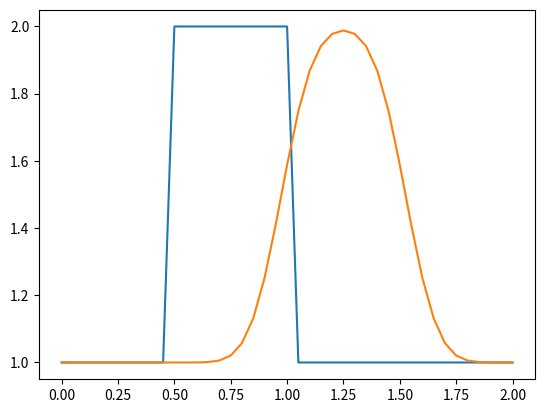

Write the Python code that produced this figure.
"""Step 1 of the online CFD course of Lorena Barbara.

Practice the step 1 of online CFD course of Lorena Barbara called 12 steps to
Navier-Stokes equations:
1D Linear Convection
step1.py

Created on: 2017-09-27
Author: Syed Ahmad Raza
"""

import numpy as np
import matplotlib.pyplot as plt
# import time
# import sys

nx = 41             # number of grid points
dx = 2 / (nx-1)     # distance between any pair of adjacent grid points
nt = 20             # nt is the number of timesteps we want to calculate
dt = .025           # dt is the amount of time each timestep covers (delta t)
c = 1               # assume wavespeed of c = 1

u = np.ones(nx)     # numpy function ones()
# set u = 2 between 0.5 and 1 as per our initial conditions
u[int(.5 / dx):int(1 / dx + 1)] = 2

plt.plot(np.linspace(0, 2, nx), u)

un = np.ones(nx)    # initialize a temporary array

for n in range(nt):     # loop for values of n from 0 to nt; run nt times
    un = u.copy()       # copy the existing values of u into un
    for i in range(1, nx):
        u[i] = un[i] - c * dt / dx * (un[i] - un[i-1])

plt.plot(np.linspace(0, 2, nx), u)
# plt.show()
plt.savefig("step1.eps")
